Photos from the image-classification dataset "dataset" in the GitHub repository vvivek7736-cloud/deeplearning-lab. Its 2 classes are: cats, dogs.

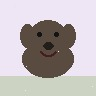
Label: dogs

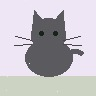
Label: cats

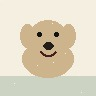
Label: dogs

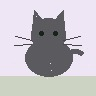
Label: cats

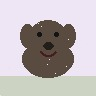
Label: dogs

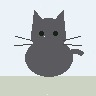
Label: cats
